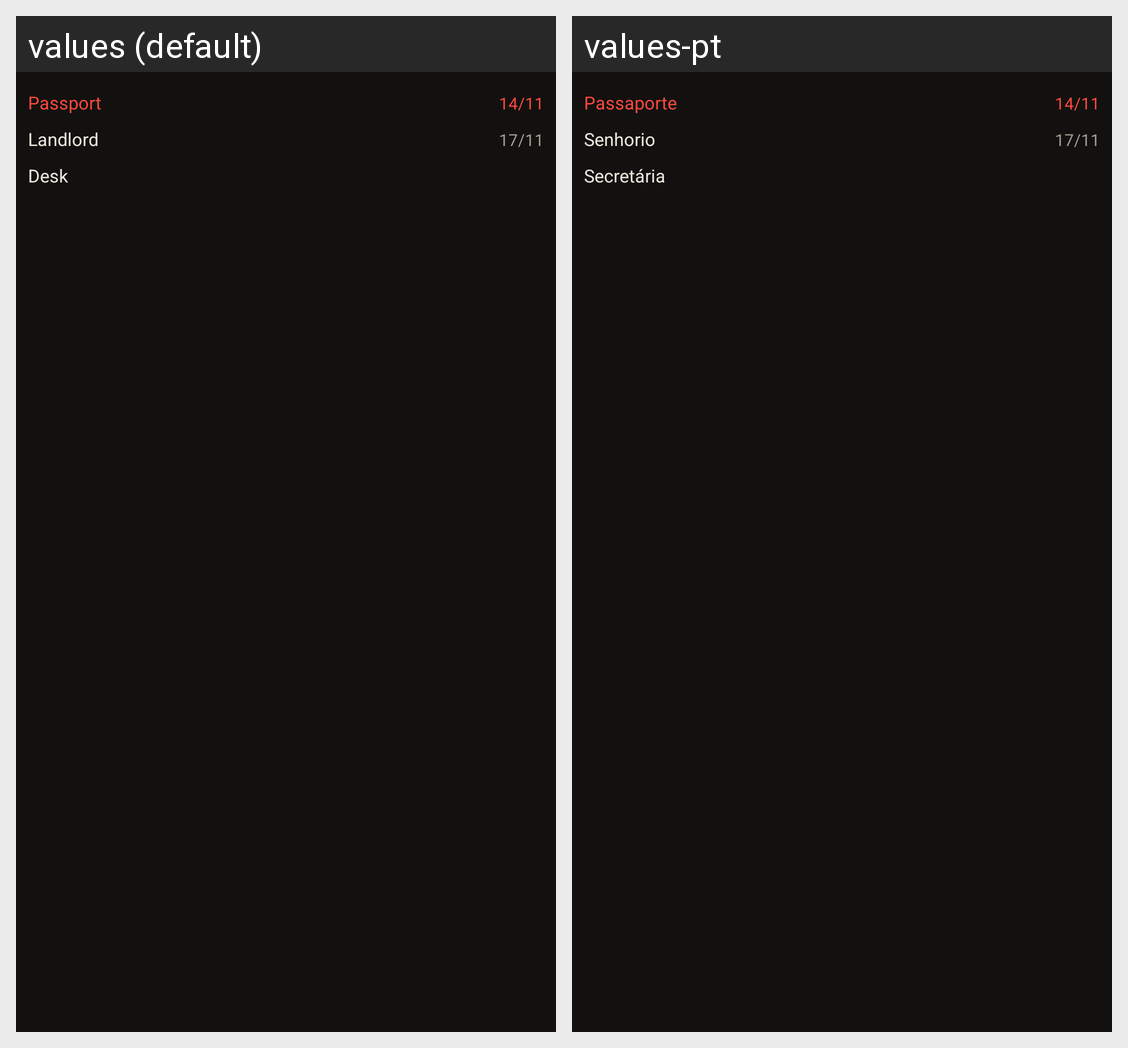

The same Android screen rendered under two of its app's locales, left to right. List the strings drawn on it with the default value and each locale's translation.
Android screen res/layout/widgets_tasks_preview.xml rendered under 2 locales, left to right: values (default), values-pt. Device: Nexus 5 (rendered at 1080×1920; each locale shown at half size, 540×960, under a caption strip naming it); theme Theme.Earnd.
Strings drawn on this screen, with the default value and each locale's value (text and hints the layout hard-codes, and strings that could not be matched under every locale, appear in the picture but are not listed):

widgets_preview_task_1
  values: Passport
  values-pt: Passaporte

widgets_preview_task_2
  values: Landlord
  values-pt: Senhorio

widgets_preview_task_3
  values: Desk
  values-pt: Secretária
